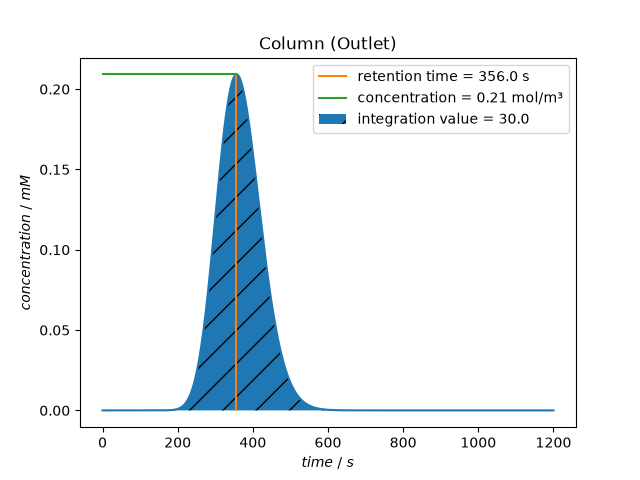

The file beside this chart, header and first rows:
time, outlet_concentration_Protein_A
0.0, 0.0
2, 1.188952365426174e-66
4, 2.398847592405781e-57
6, 1.856751586232551e-51
8, 3.629733104638836e-47
10, 8.387839865287795e-44
12, 4.94006318520838e-41
14, 1.1121823325787751e-38
16, 1.1695516092052043e-36
18, 7.306299174249226e-35
20, 2.8884695256383763e-33
22, 7.972076762404104e-32
24, 1.6326333400053264e-30
26, 2.5851480399803734e-29
28, 3.337353988631391e-28
30, 3.5100096732323915e-27
32, 3.075400511353866e-26
34, 2.3760739999858957e-25
36, 1.6440288932975043e-24
38, 1.0171055602513694e-23
40, 5.688674796649123e-23
42, 2.896380030062843e-22
44, 1.3630775506520906e-21
46, 5.931038738505513e-21
48, 2.4003865862982473e-20
50, 9.105932070962786e-20
52, 3.2513937947733404e-19
54, 1.0979941497110513e-18
56, 3.521259430771647e-18
58, 1.0761886487997371e-17
60, 3.1444544499558826e-17
62, 8.813457373974491e-17
64, 2.375046829838213e-16
66, 6.16988579801668e-16
68, 1.5482995978990804e-15
70, 3.759999540205166e-15
72, 8.857853694931063e-15
74, 2.0265106470423572e-14
76, 4.51080577018822e-14
78, 9.781227775689583e-14
80, 2.0692391109512918e-13
82, 4.275465280401159e-13
84, 8.638028938572552e-13
86, 1.708299766089856e-12
88, 3.3103022036776375e-12
90, 6.290832526866966e-12
92, 1.1734461736391993e-11
94, 2.150167467254818e-11
96, 3.8732812757042766e-11
98, 6.863823939882986e-11
100, 1.1974009793141666e-10
102, 2.057547655131867e-10
104, 3.4847821270217103e-10
106, 5.820132565657909e-10
108, 9.591011503239916e-10
110, 1.5601743801620632e-09
112, 2.506499603142803e-09
114, 3.9786957562783945e-09
116, 6.242584273535195e-09
118, 9.685477474225881e-09
... 541 more rows
